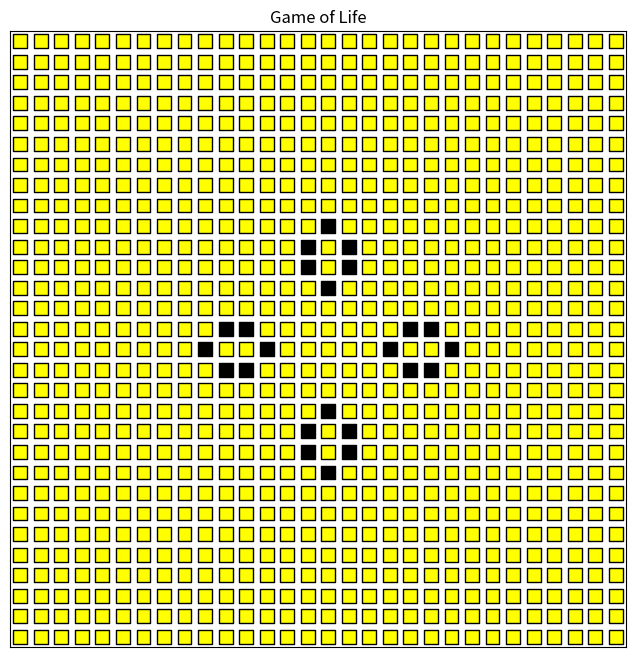

Python code for this plot:
import matplotlib.pyplot as plt

class GameOfLife(object):  
    
    def __init__(self, x_dim, y_dim):
        # Initialize a 2D list with dimensions x_dim by y_dim filled with zeros.
        self.x_dim = x_dim
        self.y_dim = y_dim
        self.grid = [[0 for _ in range(y_dim)] for _ in range(x_dim)]
    
    def get_grid(self):
        # Implement a getter method for your grid.
        return self.grid

    def print_grid(self):
       
        """
    Prints the grid in a human-readable format.

    This method displays the grid with each cell's state represented by its value.
    Live cells are marked with '1' and dead cells with '0'. The grid is
    printed with borders around each cell for clarity.
         """
       
        for i in range(self.x_dim):
            for j in range(self.y_dim):
                print("|",end="")  #add "|" before each cell
                print(self.grid[i][j],end="") #print cell value
            print("|")  #add "|" at the end of the row
            print("-"*((self.y_dim*2)+1)) #add "-" enough after each column
            

    def populate_grid(self, coord):
        #Given a list of 2D coordinates (represented as tuples/lists with 2 elements each)
        #set the corresponding elements in your grid to 1.
        #Populate the grid based on the provided coordinates
        
        for (row, col) in coord:
            # Ensure the coordinates are within the grid bounds
            if 0 <= row < self.x_dim and 0 <= col < self.y_dim:
                self.grid[row][col] = 1
        return self.grid


    def make_step(self):
        #Initialize a sum_grid with zeros
        sum_grid = [[0 for _ in range(self.y_dim)] for _ in range(self.x_dim)]

        #Calculate the sum of neighbors for each cell
        for i in range(self.x_dim):
            for j in range(self.y_dim):
                neighbor_sum = 0
                
                #Check all possible neighbors without using directions
                if i > 0 and j > 0:
                    neighbor_sum += self.grid[i-1][j-1]  #Top-left
                if i > 0:
                    neighbor_sum += self.grid[i-1][j]  #Top
                if i > 0 and j < self.y_dim - 1:
                    neighbor_sum += self.grid[i-1][j+1]  #Top-right
                if j > 0:
                    neighbor_sum += self.grid[i][j-1]  #Left
                if j < self.y_dim - 1:
                    neighbor_sum += self.grid[i][j+1]  #Right
                if i < self.x_dim - 1 and j > 0:
                    neighbor_sum += self.grid[i+1][j-1]  #Bottom-left
                if i < self.x_dim - 1:
                    neighbor_sum += self.grid[i+1][j]  #Bottom
                if i < self.x_dim - 1 and j < self.y_dim - 1:
                    neighbor_sum += self.grid[i+1][j+1]  #Bottom-right

                sum_grid[i][j] = neighbor_sum

        #Update the grid based on the rules of Game of Life
        new_grid= [[0 for _ in range(self.y_dim)] for _ in range(self.x_dim)]
        for i in range(self.x_dim):
            for j in range(self.y_dim):
                if self.grid[i][j] == 1:  #Live cell
                    if sum_grid[i][j] < 2 or sum_grid[i][j] > 3:
                        new_grid[i][j] = 0  #Dies
                    else:
                        new_grid[i][j] = 1  #Lives
                else:  # Dead cell
                    if sum_grid[i][j] == 3:
                        new_grid[i][j] = 1  #Becomes alive

        #Update the grid
        self.grid = new_grid

    def make_n_steps(self,n):
        #Implement a method that applies the make_step method n times.
        for _ in range(n):
            self.make_step()
            
    def draw_grid(self):
        #Initialize lists to hold coordinates
        x = []
        y = []
        colors = []

        #Fill the lists with coordinates and colors based on cell states
        for i in range(self.x_dim):
            for j in range(self.y_dim):
                x.append(j)
                y.append(i)
                # Color cells: 'black' for live, 'white' for dead
                colors.append('black' if self.grid[i][j] == 1 else 'yellow')

        #Set up the plot
        fig, ax = plt.subplots(figsize=(8, 8))
        ax.scatter(x, y, c=colors, s=100, edgecolor='black', marker='s')  #Square markers

        #Set plot limits
        ax.set_xlim(-0.5, self.y_dim - 0.5)
        ax.set_ylim(self.x_dim - 0.5, -0.5)  #Invert y-axis to match grid layout

        #Remove axes for better visualization
        ax.set_xticks([])
        ax.set_yticks([])
        ax.set_aspect('equal')

        plt.title('Game of Life')
        plt.show()

game = GameOfLife(30, 30)
coords = [(14, 15), (15, 15), (16, 15), (15, 14), (16, 16), (14, 16), (15, 17)]
"""
#Get cell values from the user
coords = []
a=0
while a != -1:
    row=int(input("Enter the row of the live cell (0, 1, 2, ...): "))
    col=int(input("Enter the column of the live cell (0, 1, 2, ...): "))
    print("")
    print("Enter '-1' to finish or press Enter to continue: ", end="")
    a=int(input("") or 0)
    coords.append((row, col))
"""
game.populate_grid(coords)
game.get_grid()
game.print_grid()
game.make_n_steps(16)
game.draw_grid()